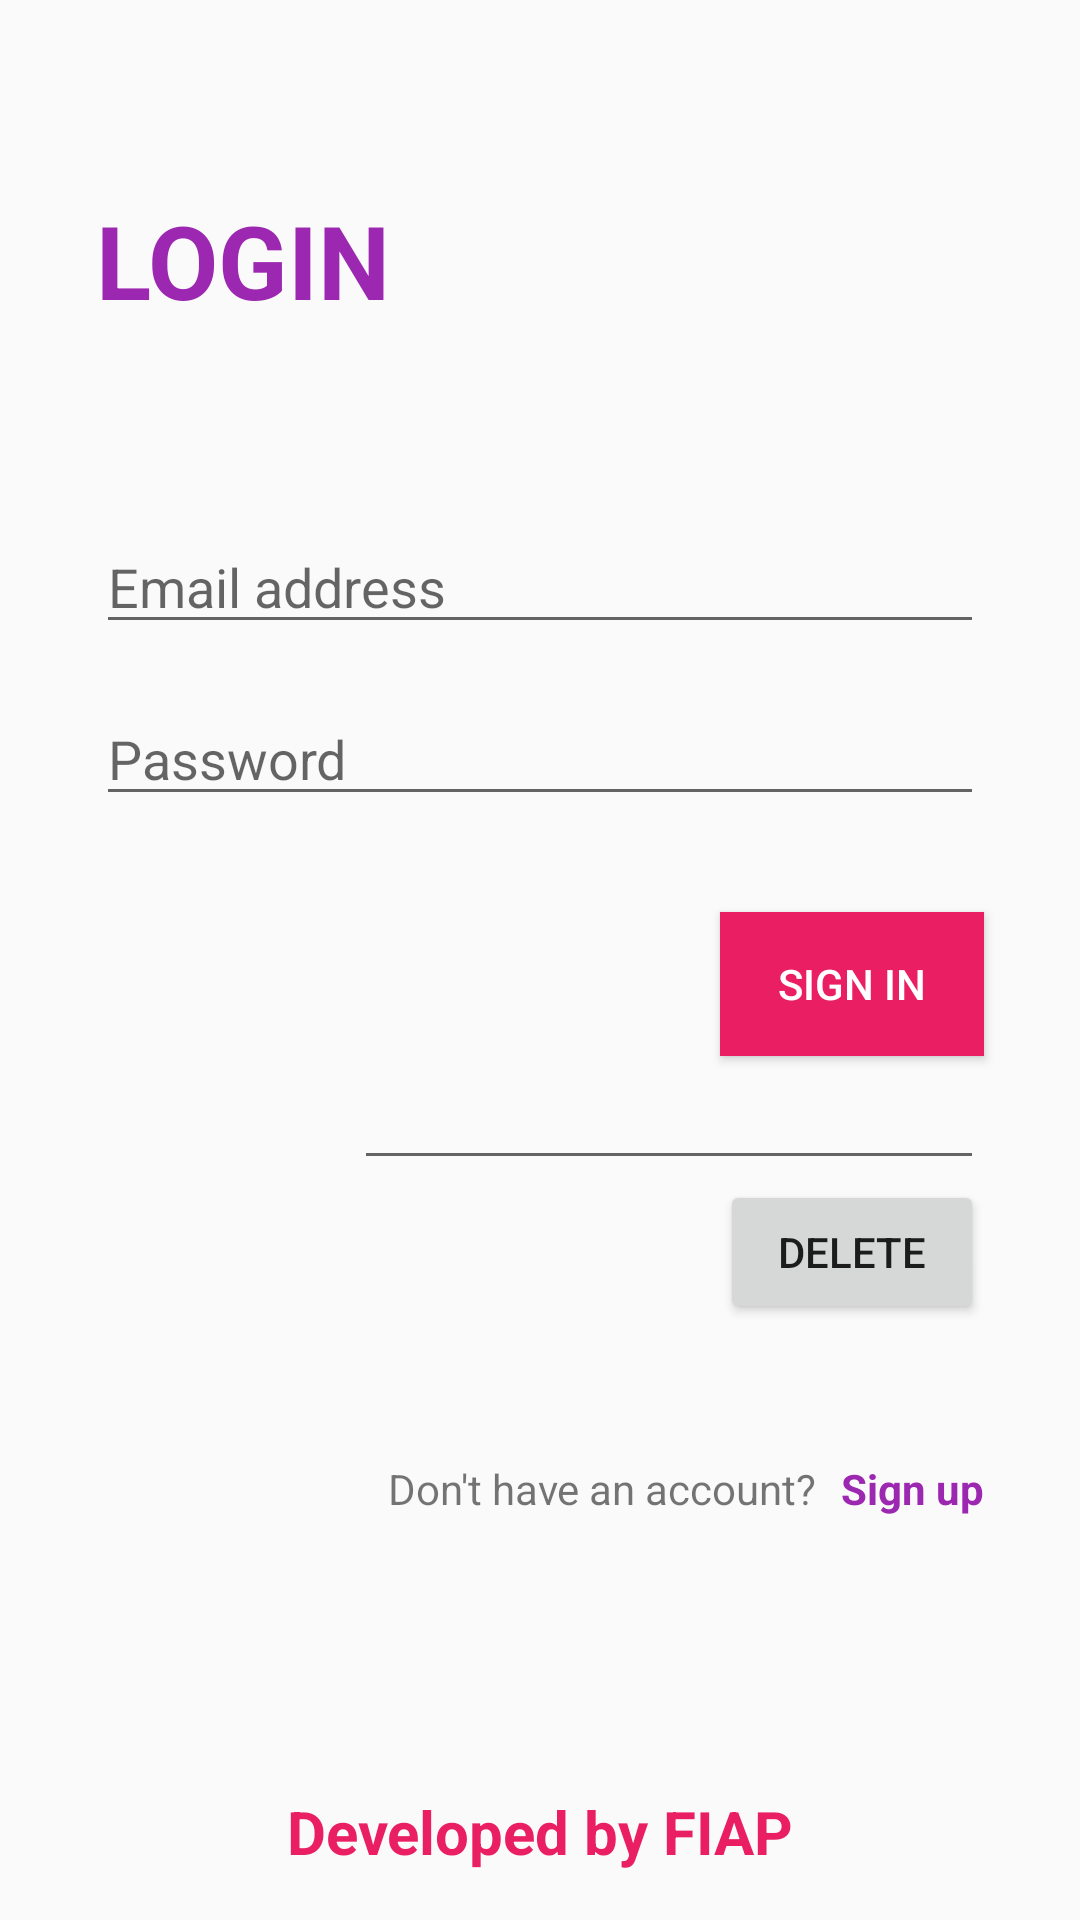

Android layout source for this screen:
<!-- AndroidManifest.xml: application theme Theme.FIAP -->
<!-- res/layout/activity_main.xml -->
<?xml version="1.0" encoding="utf-8"?>
<androidx.constraintlayout.widget.ConstraintLayout xmlns:android="http://schemas.android.com/apk/res/android"
    xmlns:app="http://schemas.android.com/apk/res-auto"
    xmlns:tools="http://schemas.android.com/tools"
    android:layout_width="match_parent"
    android:layout_height="match_parent"
    tools:context=".MainActivity">

    <TextView
        android:id="@+id/textView"
        android:layout_width="wrap_content"
        android:layout_height="wrap_content"
        android:layout_marginStart="32dp"
        android:layout_marginTop="64dp"
        android:text="LOGIN"
        android:textColor="#9C27B0"
        android:textSize="34sp"
        android:textStyle="bold"
        app:layout_constraintStart_toStartOf="parent"
        app:layout_constraintTop_toTopOf="parent" />

    <EditText
        android:id="@+id/login_edit_text_email"
        android:layout_width="0dp"
        android:layout_height="wrap_content"
        android:layout_marginStart="32dp"
        android:layout_marginTop="64dp"
        android:layout_marginEnd="32dp"
        android:ems="10"
        android:inputType="textEmailAddress"
        android:hint="Email address"
        app:layout_constraintEnd_toEndOf="parent"
        app:layout_constraintStart_toStartOf="parent"
        app:layout_constraintTop_toBottomOf="@+id/textView"/>

    <EditText
        android:id="@+id/login_edit_text_password"
        android:layout_width="0dp"
        android:layout_height="wrap_content"
        android:layout_marginTop="16dp"
        android:ems="10"
        android:hint="Password"
        android:inputType="textPassword"
        app:layout_constraintEnd_toEndOf="@+id/login_edit_text_email"
        app:layout_constraintStart_toStartOf="@+id/login_edit_text_email"
        app:layout_constraintTop_toBottomOf="@+id/login_edit_text_email" />

    <Button
        android:id="@+id/button_signin"
        android:layout_width="wrap_content"
        android:layout_height="wrap_content"
        android:layout_marginTop="32dp"
        android:background="#E91E63"
        android:text="SIGN IN"
        android:textColor="@color/white"
        app:layout_constraintEnd_toEndOf="@+id/login_edit_text_password"
        app:layout_constraintTop_toBottomOf="@+id/login_edit_text_password" />

    <TextView
        android:id="@+id/textView2"
        android:layout_width="wrap_content"
        android:layout_height="wrap_content"
        android:layout_marginEnd="8dp"
        android:text="Don't have an account?"
        app:layout_constraintBottom_toBottomOf="parent"
        app:layout_constraintEnd_toStartOf="@+id/text_view_signup"
        app:layout_constraintTop_toBottomOf="@+id/button_signin" />

    <TextView
        android:id="@+id/text_view_signup"
        android:layout_width="wrap_content"
        android:layout_height="wrap_content"
        android:layout_marginEnd="32dp"
        android:text="Sign up"
        android:textColor="#9C27B0"
        android:textStyle="bold"
        app:layout_constraintBottom_toBottomOf="@+id/textView2"
        app:layout_constraintEnd_toEndOf="parent"
        app:layout_constraintTop_toTopOf="@+id/textView2" />

    <TextView
        android:id="@+id/textView5"
        android:layout_width="wrap_content"
        android:layout_height="wrap_content"
        android:layout_marginBottom="16dp"
        android:text="Developed by FIAP"
        android:textColor="#E91E63"
        android:textSize="20sp"
        android:textStyle="bold"
        app:layout_constraintBottom_toBottomOf="parent"
        app:layout_constraintEnd_toEndOf="parent"
        app:layout_constraintStart_toStartOf="parent" />

    <EditText
        android:id="@+id/login_id"
        android:layout_width="wrap_content"
        android:layout_height="wrap_content"
        android:ems="10"
        android:inputType="number"
        app:layout_constraintEnd_toEndOf="@+id/button_signin"
        app:layout_constraintTop_toBottomOf="@+id/button_signin" />

    <Button
        android:id="@+id/button_delete"
        android:layout_width="wrap_content"
        android:layout_height="wrap_content"
        android:text="Delete"
        app:layout_constraintEnd_toEndOf="@+id/login_id"
        app:layout_constraintTop_toBottomOf="@+id/login_id" />

</androidx.constraintlayout.widget.ConstraintLayout>
<!-- resources referenced by this layout -->
<resources>
  <style name="Theme.FIAP" parent="Theme.AppCompat.DayNight.DarkActionBar">
          
          <item name="colorPrimary">@color/purple_500</item>
          <item name="colorPrimaryVariant">@color/purple_700</item>
          <item name="colorOnPrimary">@color/white</item>
          
          <item name="colorSecondary">@color/teal_200</item>
          <item name="colorSecondaryVariant">@color/teal_700</item>
          <item name="colorOnSecondary">@color/black</item>
          
          <item name="android:statusBarColor">?attr/colorPrimaryVariant</item>
          
      </style>
  <!-- not gathered from this repository: default colours our renderer supplied (Android Studio template values) -->
  <color name="purple_500">#FF6200EE</color>
  <color name="purple_700">#FF3700B3</color>
  <color name="teal_200">#FF03DAC5</color>
  <color name="teal_700">#FF018786</color>
  <color name="black">#FF000000</color>
  <color name="white">#FFFFFFFF</color>
</resources>
